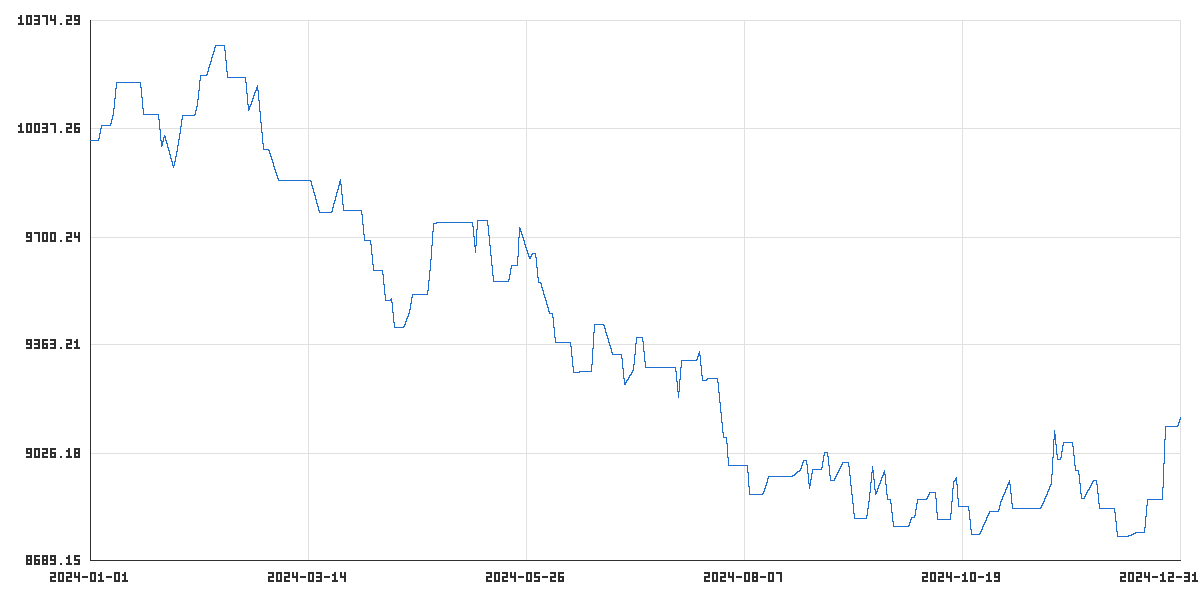

Data behind this chart, as committed beside it:
time_utc, balance, equity
2024-01-01T23:45:00Z, 10000, 10000
2024-01-02T23:45:00Z, 10000, 10000
2024-01-03T23:45:00Z, 10000, 10000
2024-01-04T23:45:00Z, 10000, 10000
2024-01-05T22:00:00Z, 10047, 10047
2024-01-08T23:45:00Z, 10047, 10047
2024-01-09T23:45:00Z, 10089, 10089
2024-01-10T23:45:00Z, 10183, 10183
2024-01-11T23:45:00Z, 10183, 10183
2024-01-12T22:00:00Z, 10183, 10183
2024-01-15T23:45:00Z, 10183, 10183
2024-01-16T23:45:00Z, 10183, 10183
2024-01-17T23:45:00Z, 10183, 10183
2024-01-18T23:45:00Z, 10183, 10183
2024-01-19T22:00:00Z, 10083, 10083
2024-01-22T23:45:00Z, 10083, 10083
2024-01-23T23:45:00Z, 10083, 10083
2024-01-24T23:45:00Z, 10083, 10083
2024-01-25T23:45:00Z, 9982, 9982
2024-01-26T22:00:00Z, 10016, 10016
2024-01-29T23:45:00Z, 9917, 9917
2024-01-30T23:45:00Z, 9961, 9961
2024-01-31T23:45:00Z, 10014, 10014
2024-02-01T23:45:00Z, 10078, 10078
2024-02-02T22:00:00Z, 10078, 10078
2024-02-05T23:45:00Z, 10078, 10078
2024-02-06T23:45:00Z, 10118, 10118
2024-02-07T23:45:00Z, 10204, 10204
2024-02-08T23:45:00Z, 10204, 10204
2024-02-09T22:00:00Z, 10204, 10204
2024-02-12T23:45:00Z, 10298, 10298
2024-02-13T23:45:00Z, 10298, 10298
2024-02-14T23:45:00Z, 10298, 10298
2024-02-15T23:45:00Z, 10298, 10298
2024-02-16T22:00:00Z, 10197, 10197
2024-02-19T23:45:00Z, 10197, 10197
2024-02-20T23:45:00Z, 10197, 10197
2024-02-21T23:45:00Z, 10197, 10197
2024-02-22T23:45:00Z, 10197, 10197
2024-02-23T22:00:00Z, 10095, 10095
2024-02-26T23:45:00Z, 10173, 10173
2024-02-27T23:45:00Z, 10073, 10073
2024-02-28T23:45:00Z, 9974, 9974
2024-02-29T23:45:00Z, 9974, 9974
2024-03-01T22:00:00Z, 9974, 9974
2024-03-04T23:45:00Z, 9875, 9875
2024-03-05T23:45:00Z, 9875, 9875
2024-03-06T23:45:00Z, 9875, 9875
2024-03-07T23:45:00Z, 9875, 9875
2024-03-08T22:00:00Z, 9875, 9875
2024-03-11T23:45:00Z, 9875, 9875
2024-03-12T23:45:00Z, 9875, 9875
2024-03-13T23:45:00Z, 9875, 9875
2024-03-14T23:45:00Z, 9875, 9875
2024-03-15T21:00:00Z, 9875, 9875
2024-03-18T23:45:00Z, 9777, 9777
2024-03-19T23:45:00Z, 9777, 9777
2024-03-20T23:45:00Z, 9777, 9777
2024-03-21T23:45:00Z, 9777, 9777
2024-03-22T21:00:00Z, 9777, 9777
... 201 more rows
